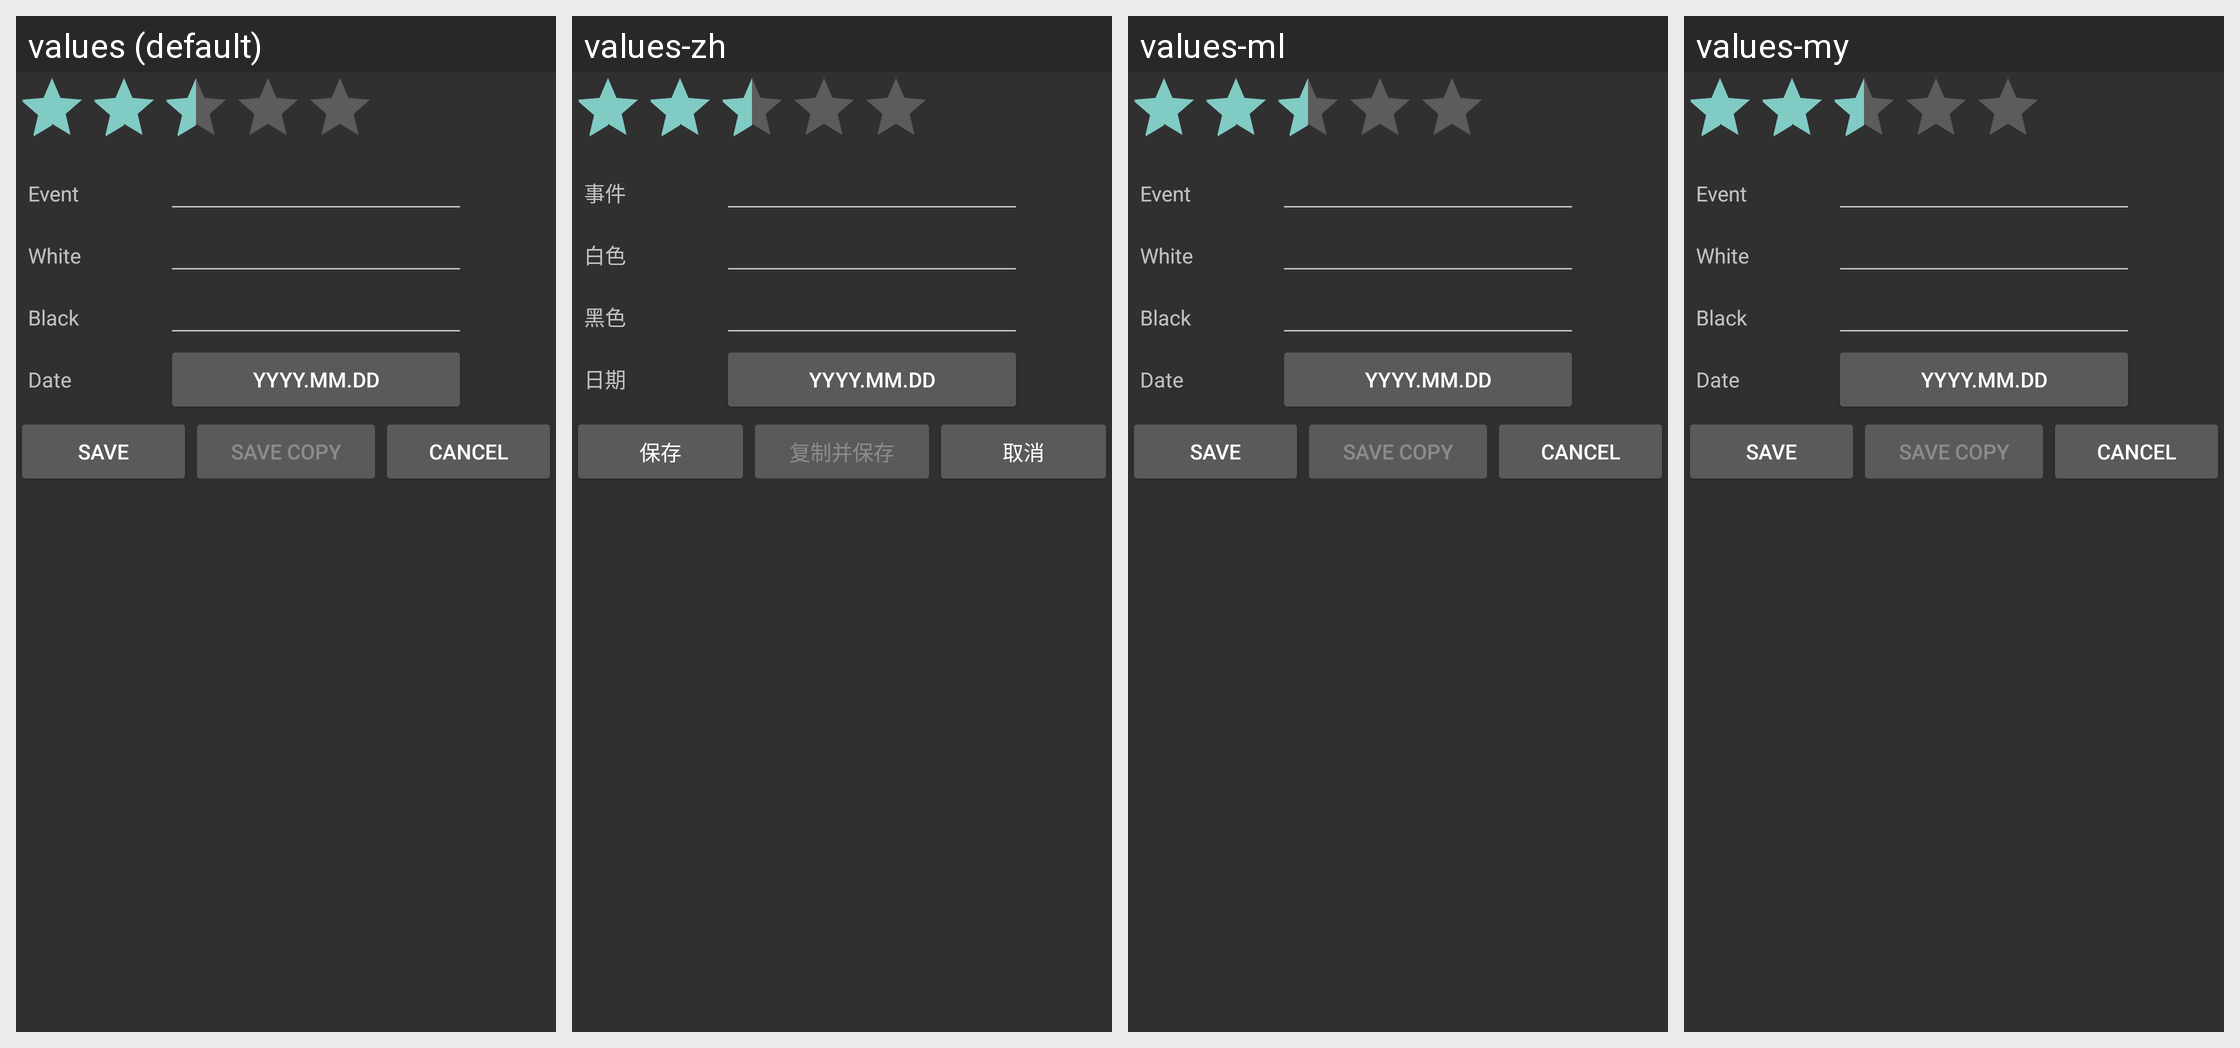

Translations of the strings shown on this Android screen, per locale in the grid:
Android screen res/layout/savegame.xml rendered under 4 locales, left to right: values (default), values-zh, values-ml, values-my. Device: Nexus 5 (rendered at 1080×1920; each locale shown at half size, 540×960, under a caption strip naming it); theme ChessTheme.
Other locales in the repository, not shown: values-af, values-am, values-ar, values-az, values-be, values-bg, values-bn, values-bs, values-ca, values-cs, values-da, values-de, values-el, values-en-rGB, values-es, values-es-rUS, values-et, values-eu, values-fa, values-fi, values-fr, values-fr-rCA, values-gl, values-gu, values-hi, values-hr, values-hu, values-hy, values-in, values-is, values-it, values-iw, values-ja, values-ka, values-kk, values-km, values-kn, values-ko, values-ky, values-lo, values-lt, values-lv, values-mk, values-mn, values-mr, values-ms, values-nb, values-ne, values-nl, values-pa, values-pl, values-pt, values-pt-rBR, values-pt-rPT, values-ro, values-ru, values-si, values-sk, values-sl, values-sq, values-sr, values-sv, values-sw, values-ta, values-te, values-th, values-tl, values-tr, values-uk, values-ur, values-uz, values-vi, values-zh-rCN, values-zh-rHK, values-zh-rTW, values-zu.
Strings drawn on this screen, with the default value and each locale's value (text and hints the layout hard-codes, and strings that could not be matched under every locale, appear in the picture but are not listed):

savegame_event
  values: Event
  values-zh: 事件
  values-ml: Event  [not translated; the default value is used]
  values-my: Event  [not translated; the default value is used]

savegame_white
  values: White
  values-zh: 白色
  values-ml: White  [not translated; the default value is used]
  values-my: White  [not translated; the default value is used]

savegame_black
  values: Black
  values-zh: 黑色
  values-ml: Black  [not translated; the default value is used]
  values-my: Black  [not translated; the default value is used]

savegame_date
  values: Date
  values-zh: 日期
  values-ml: Date  [not translated; the default value is used]
  values-my: Date  [not translated; the default value is used]

button_save
  values: Save
  values-zh: 保存
  values-ml: Save  [not translated; the default value is used]
  values-my: Save  [not translated; the default value is used]

button_save_copy
  values: Save copy
  values-zh: 复制并保存
  values-ml: Save copy  [not translated; the default value is used]
  values-my: Save copy  [not translated; the default value is used]

button_cancel
  values: Cancel
  values-zh: 取消
  values-ml: Cancel  [not translated; the default value is used]
  values-my: Cancel  [not translated; the default value is used]
